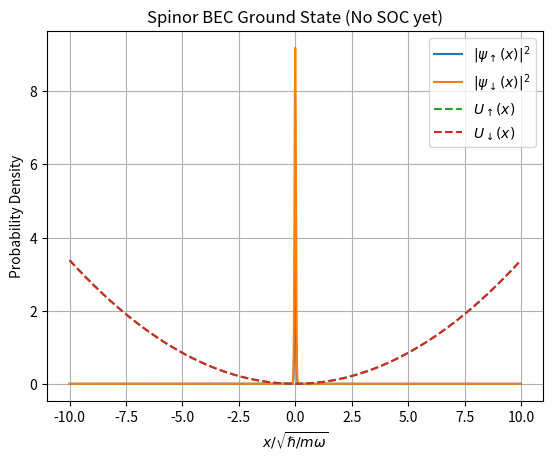

Write the Python code that produced this figure.
#####################################################################################
# Gross-Pitaevskii equation
#
# I use the split-step Fourier method with imaginary-time evolution to find the
# ground state after assuming some ansatz, like a Gaussian.
#####################################################################################

#####################################################################################
# Imports
import numpy as np
import matplotlib.pyplot as plt

#####################################################################################
# Parameters
## Manual settings
### Static parameters
m = 1.443 * 10**(-25) # mass in kg; rubidium-87
a = 5.290 * 10**(-9)  # scattering length in m
λ = 804.1 * 10**(-9)  # wavelength in m; rubidium-87 D2
ω = 2*np.pi * 50      # harmonic trap frequency in Hz
δ = 0.5               # detuning

### Dynamic parameters
n_steps = 1000  # number of x values in the domain
x_max   = 10    # width of spatial grid
dt      = 0.001 # time step

## Automatic rescaling
### With units
ℏ   = 1.05 * 10**-34     # Planck's constant
π   = np.pi              # pi
x_0 = np.sqrt(ℏ / (m*ω)) # trap size
g   = 2 * ℏ**2 * a / (m * x_0**2) # coefficient of nonlinear term in 1D
k_s = 2*π/(λ*np.sqrt(2)) # recoil momentum
E_s = (ℏ*k_s)**2 / (2*m) # energy scale
x_s = 1/k_s              # length scale
t_s = ℏ/E_s              # time scale
g_s = g / (E_s * x_s)    # coefficient of nonlinear term

### Without units
ℏ = 1
m = 1
g = g_s

#####################################################################################
# Functions
def build_bases():
    """ Builds position and momentum values as 1D arrays. """
    
    x  = np.linspace(-x_max, x_max, n_steps, endpoint=False)
    dx = x[1]-x[0]
    p  = 2*π * ℏ * np.fft.fftfreq(n_steps, d=dx)
    return x, dx, p

def build_kinetic_and_potential():
    """ Defines potential and calculates operators as 1D arrays. """
    
    U_0    = (1/2) * (m * ω**2) * x**2
    U_up   = U_0 + δ/2
    U_down = U_0 - δ/2
    K = p**2 / (2 * m)
    return [U_0, U_up, U_down], K

def build_ansatz():
    """ Defines and constructs a guess for the ground state as a 1D array. """
    
    ψ_up_x   = np.exp(x**2)
    ψ_down_x = np.exp(x**2)
    ψ_up_x   /= np.sqrt(np.sum(np.abs(ψ_up_x)**2) * dx)
    ψ_down_x /= np.sqrt(np.sum(np.abs(ψ_down_x)**2) * dx)
    return np.stack([ψ_up_x, ψ_down_x])

def optimize_ansatz(ψ_x):
    """ Optimizes the ansatz with the split-step Fourier method and imaginary-time
        evolution via second-order Strang splitting. """
    
    for _ in range(n_steps):
        ψ_up_x, ψ_down_x = ψ_x
        
        # Half of a step in momentum space
        ψ_up_k = np.fft.fft(ψ_up_x)
        ψ_up_k *= np.exp(-(K/ℏ) * (dt/2))
        ψ_up_x = np.fft.ifft(ψ_up_k)
        ψ_down_k = np.fft.fft(ψ_down_x)
        ψ_down_k *= np.exp(-(K/ℏ) * (dt/2))
        ψ_down_x = np.fft.ifft(ψ_down_k)
        
        # Full step in position space
        n_tot = np.abs(ψ_up_x)**2 + np.abs(ψ_down_x)**2
        ψ_up_x   *= np.exp(-(U_up   + g*n_tot)/ℏ * dt)
        ψ_down_x *= np.exp(-(U_down + g*n_tot)/ℏ * dt)
        
        # Normalize
        norm = np.sqrt(np.sum(np.abs(ψ_up_x)**2 + np.abs(ψ_down_x)**2) * dx)
        ψ_up_x   /= norm
        ψ_down_x /= norm
        ψ_x = np.stack([ψ_up_x, ψ_down_x])
    
    return ψ_x

#####################################################################################
# Generate data
x, dx, p  = build_bases()
U_list, K = build_kinetic_and_potential()
U_0, U_up, U_down = U_list

ψ_x             = build_ansatz()
ψ_x             = optimize_ansatz(ψ_x)

#####################################################################################
# Plot data
plt.plot(x, np.abs(ψ_x[0])**2, label=r'$|\psi_\uparrow(x)|^2$')
plt.plot(x, np.abs(ψ_x[1])**2, label=r'$|\psi_\downarrow(x)|^2$')
plt.plot(x, U_up / np.max(U_0) * np.max(np.abs(ψ_x[0])**2), '--', label=r'$U_\uparrow(x)$')
plt.plot(x, U_down / np.max(U_0) * np.max(np.abs(ψ_x[0])**2), '--', label=r'$U_\downarrow(x)$')

plt.title('Spinor BEC Ground State (No SOC yet)')
plt.xlabel(r'$x/\sqrt{ℏ/mω}$')
plt.ylabel(r'Probability Density')

plt.legend(loc='upper right')
plt.grid()
plt.show()

#####################################################################################